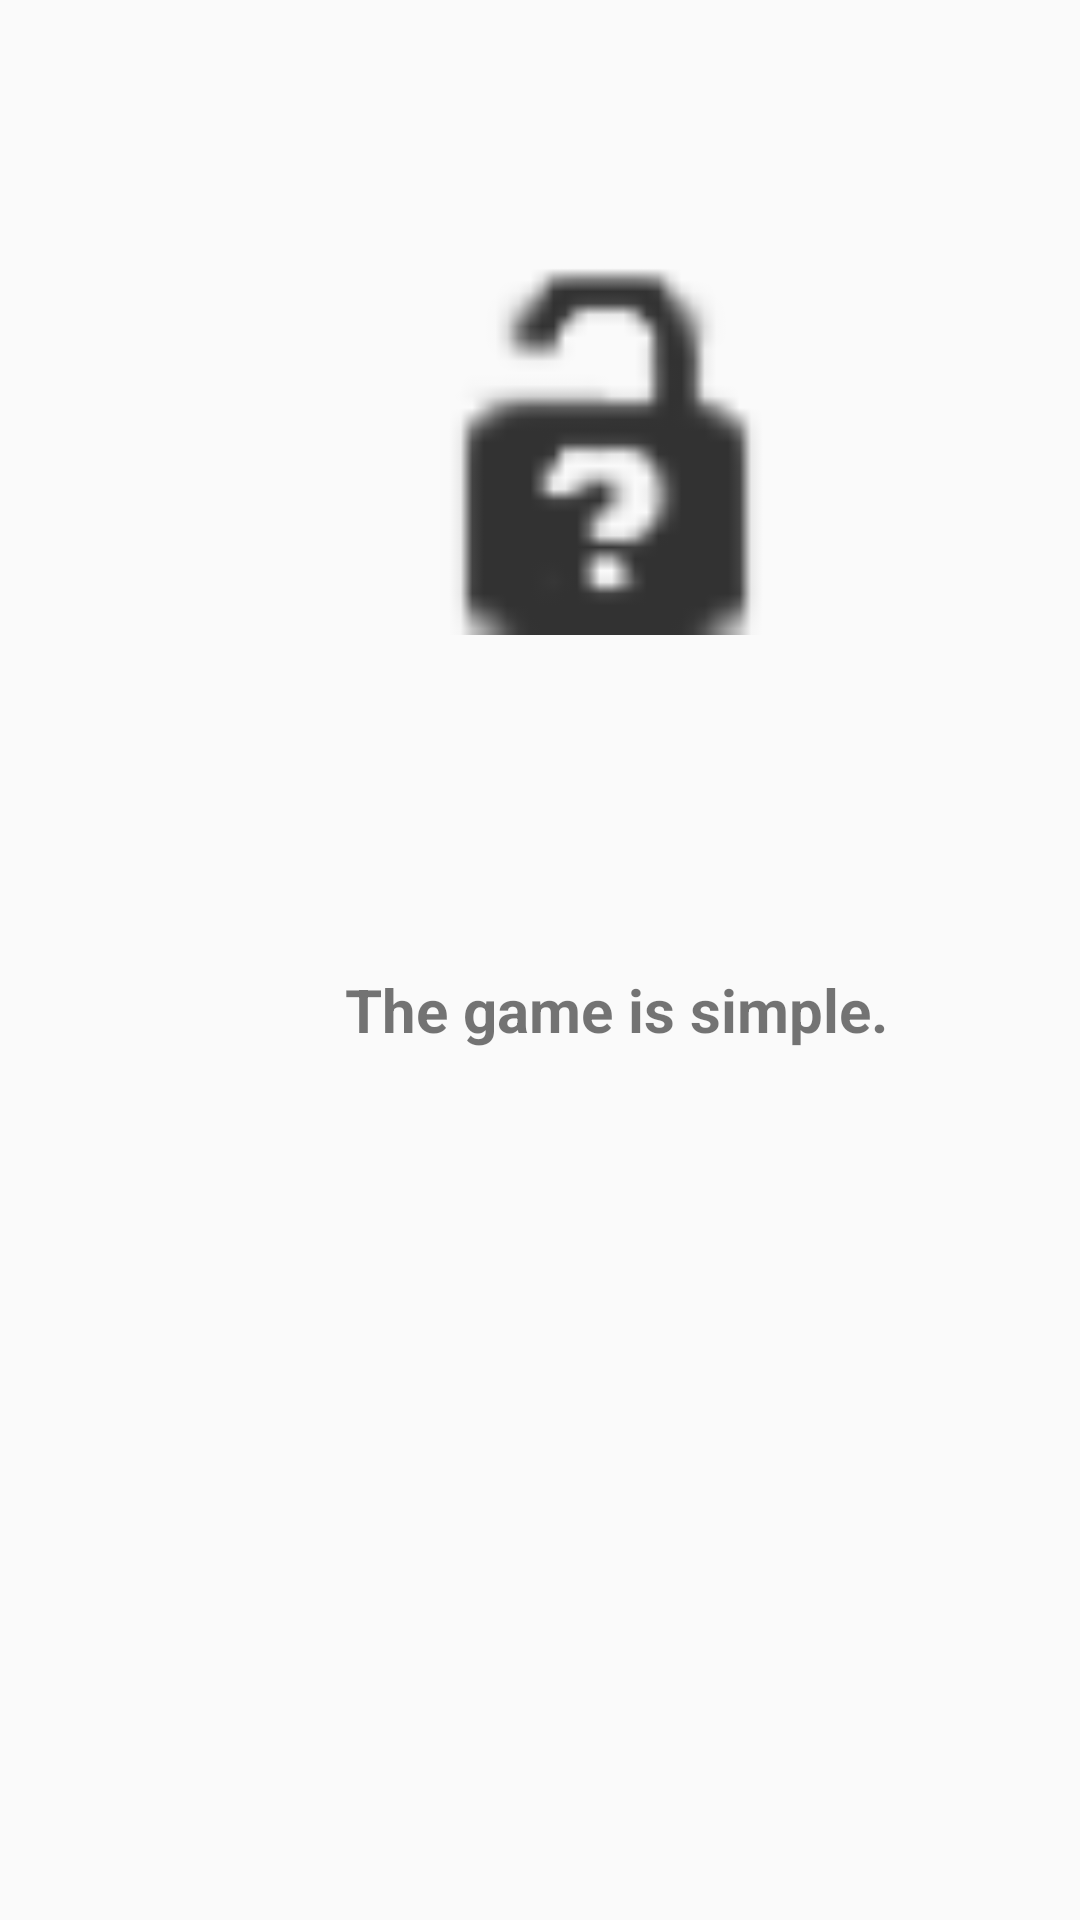

Produce the Android XML layout that renders to this screen, including the resource entries it uses.
<!-- AndroidManifest.xml: application theme AppTheme -->
<!-- res/layout/fragment_rules.xml -->
<?xml version="1.0" encoding="utf-8"?>
<layout xmlns:android="http://schemas.android.com/apk/res/android"
    xmlns:app="http://schemas.android.com/apk/res-auto"
    xmlns:tools="http://schemas.android.com/tools"

    tools:context=".Rules">

        <LinearLayout
            android:layout_width="match_parent"
            android:layout_height="match_parent">

            <androidx.constraintlayout.widget.ConstraintLayout
                android:layout_width="match_parent"
                android:layout_height="match_parent">


                <TextView
                    android:id="@+id/textId"
                    android:layout_width="wrap_content"
                    android:layout_height="wrap_content"
                    android:layout_marginTop="104dp"
                    android:text="The game is simple."
                    android:textSize="20sp"
                    android:textStyle="bold"
                    app:layout_constraintEnd_toEndOf="@+id/imageView4"
                    app:layout_constraintHorizontal_bias="0.44"
                    app:layout_constraintStart_toStartOf="@+id/imageView4"
                    app:layout_constraintTop_toBottomOf="@+id/imageView4" />

                <ImageView
                    android:id="@+id/imageView4"
                    android:layout_width="124dp"
                    android:layout_height="139dp"
                    android:layout_marginStart="140dp"
                    android:layout_marginTop="80dp"
                    android:src="@android:drawable/ic_partial_secure"
                    app:layout_constraintStart_toStartOf="parent"
                    app:layout_constraintTop_toTopOf="parent" />
            </androidx.constraintlayout.widget.ConstraintLayout>
        </LinearLayout>

</layout>
<!-- resources referenced by this layout -->
<resources>
  <style name="AppTheme" parent="Theme.AppCompat.Light.DarkActionBar">
          
          <item name="colorPrimary">@color/colorPrimary</item>
          <item name="colorPrimaryDark">@color/colorPrimaryDark</item>
          <item name="colorAccent">@color/colorAccent</item>
      </style>
  <!-- not gathered from this repository: default colours our renderer supplied (Android Studio template values) -->
  <color name="colorPrimary">#FF6200EE</color>
  <color name="colorPrimaryDark">#FF3700B3</color>
  <color name="colorAccent">#FF03DAC5</color>
</resources>
